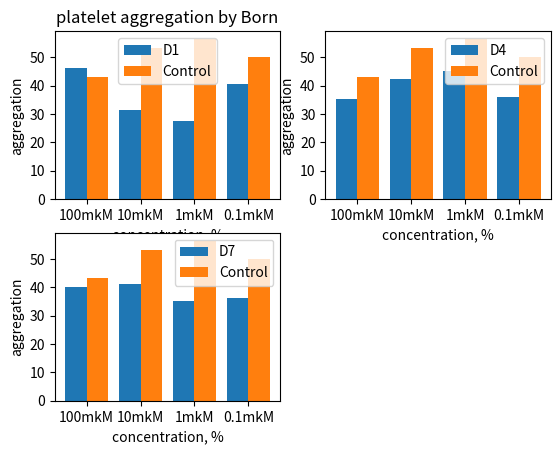

Generate this figure with matplotlib:
import matplotlib.pyplot as plt
import numpy as np

plt.figure()

plt.subplot(2, 2, 1)
width = 0.4
x_list = ["100mkM", "10mkM", "1 mkM", "0.1 mkM"]
y_D1 = [46.20, 31.4, 27.4, 40.7]
y_Control = [43.222, 53.25, 56.44, 50]
x_indexes = np.arange(len(x_list))
plt.xticks(x_indexes, ['100mkM', '10mkM', '1mkM', '0.1mkM'])
plt.title('platelet aggregation by Born')
plt.xlabel('concentration, %')
plt.ylabel('aggregation')

plt.bar(x_indexes - width/2, y_D1, label='D1', width=width)
plt.bar(x_indexes + width/2, y_Control, label='Control', width=width)
plt.legend()

plt.subplot(2, 2, 2)
width = 0.4
x_list = ["100mkM", "10mkM", "1 mkM", "0.1 mkM"]
y_D4 = [35.2, 42.4, 45.22, 36.11]
y_Control = [43.222, 53.25, 56.44, 50]

x_indexes = np.arange(len(x_list))
plt.xticks(x_indexes, ['100mkM', '10mkM', '1mkM', '0.1mkM'])
plt.xlabel('concentration, %')
plt.ylabel('aggregation')

plt.bar(x_indexes - width/2, y_D4, label='D4', width=width)
plt.bar(x_indexes + width/2, y_Control, label='Control', width=width)
plt.legend()

plt.subplot(2, 2, 3)
width = 0.4
x_list = ["100mkM", "10mkM", "1 mkM", "0.1 mkM"]
y_D7 = [40.04, 41.17, 35.13, 36.13]
y_Control = [43.222, 53.25, 56.44, 50]

x_indexes = np.arange(len(x_list))
plt.xticks(x_indexes, ['100mkM', '10mkM', '1mkM', '0.1mkM'])
plt.xlabel('concentration, %')
plt.ylabel('aggregation')

plt.bar(x_indexes - width/2, y_D7, label='D7', width=width)
plt.bar(x_indexes + width/2, y_Control, label='Control', width=width)
plt.legend()
plt.show()
